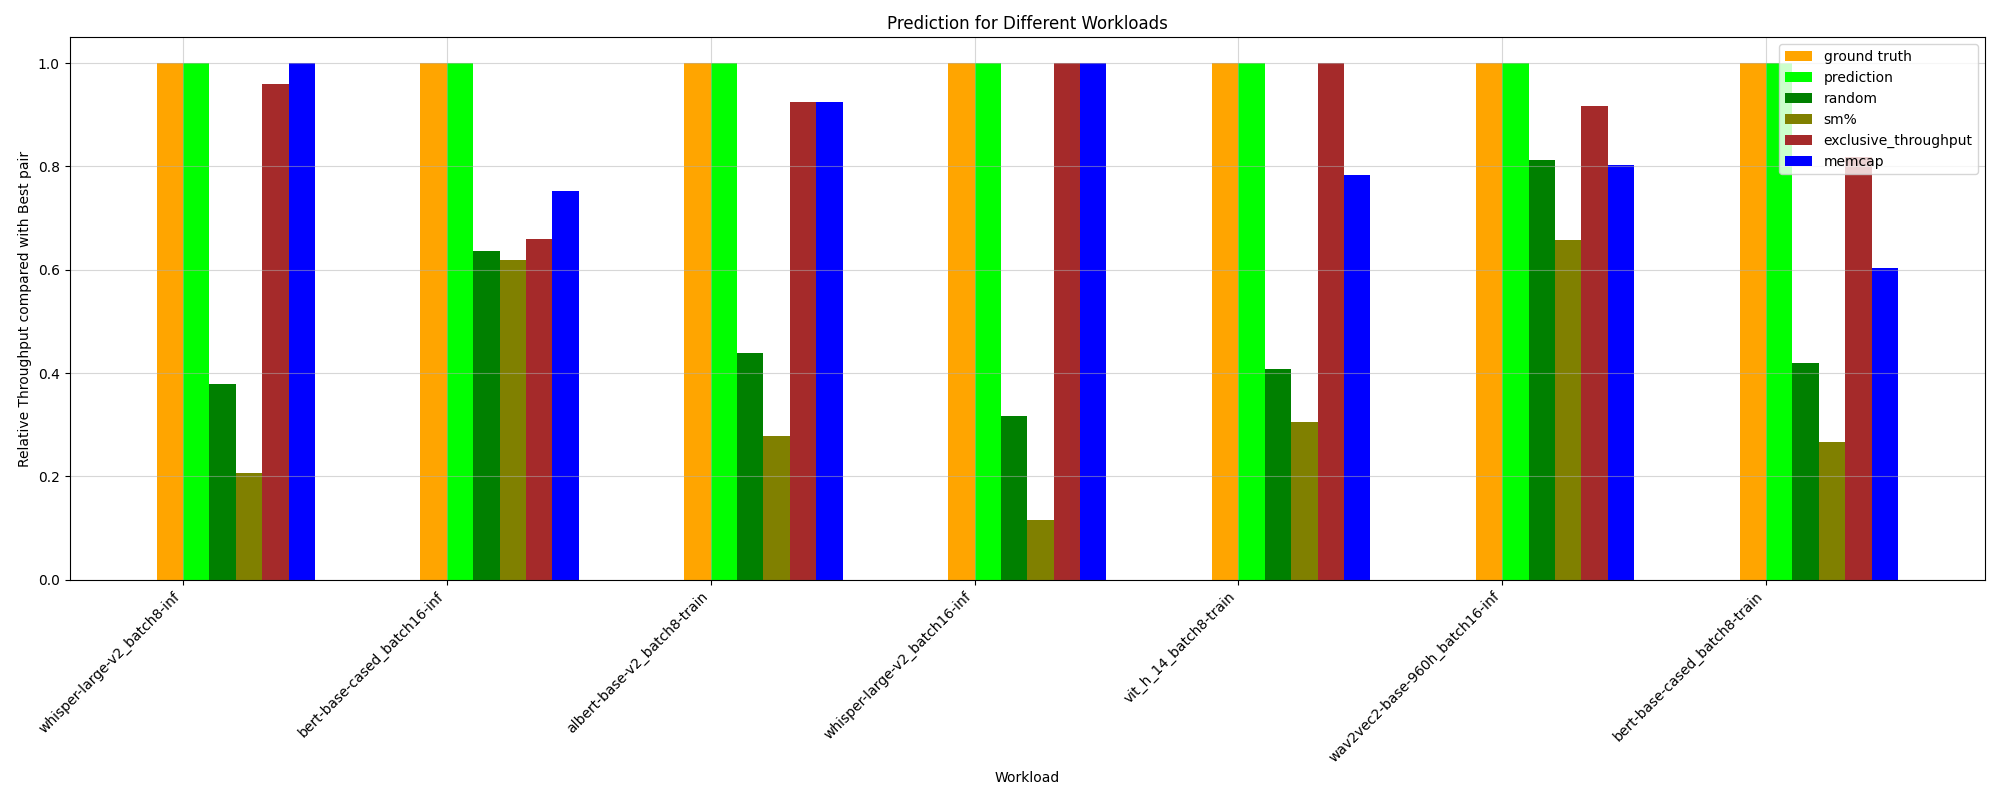

The table this chart was drawn from, first rows:
HPworkload, ground truth, random, prediction, _Threads, _Compute (SM) Throughput, _DRAM Throughput, _Memory Throughput, _Registers, _Static Shared Memory, exclusive_throughput, sm%, mem%, memcap, ground truth value
whisper-large-v2_batch8-inf, 1.0, 0.3785, 1.0, 0.1247, 0.9593, 1.0, 0.2401, 0.1247, 0.09708, 0.9593, 0.2061, 0.2401, 1.0, 63.43
vit-base-patch16-224_batch8-inf, 1.0, 0.6769, 0.9821, 0.8476, 0.9821, 0.8476, 0.8476, 0.8476, 0.8476, 0.6347, 0.433, 0.8476, 0.8719, 164.7
albert-base-v2_batch2-train, 1.0, 0.5033, 0.9118, 0.706, 0.9118, 0.706, 0.706, 0.706, 0.08573, 0.6887, 0.3318, 0.706, 0.6882, 100.3
bert-base-cased_batch8-inf, 1.0, 0.6582, 0.9461, 0.9461, 0.9461, 0.9461, 0.6574, 0.9461, 0.4201, 0.6073, 0.4256, 0.6574, 0.7197, 151
wav2vec2-base-960h_batch8-inf, 1.0, 0.5873, 0.825, 0.7736, 1.0, 0.7736, 0.7736, 0.7736, 0.2169, 0.825, 0.4821, 0.7736, 0.7138, 119.5
bert-base-cased_batch8-train, 1.0, 0.4192, 1.0, 0.6368, 0.6032, 0.6368, 0.6368, 0.6368, 0.1425, 0.8186, 0.2665, 0.6368, 0.6032, 94.56
bert-base-cased_batch16-inf, 1.0, 0.6371, 1.0, 0.8421, 0.7517, 0.8421, 0.8421, 0.8421, 0.4409, 0.6592, 0.6182, 0.8421, 0.7517, 145.3
vit_h_14_batch8-train, 1.0, 0.4079, 1.0, 0.7829, 0.1116, 0.7829, 0.7829, 0.7829, 0.08766, 1.0, 0.3059, 0.7829, 0.7829, 70.25
vit-base-patch16-224_batch16-inf, 1.0, 0.6315, 0.8824, 0.8519, 1.0, 0.8519, 0.8519, 0.8519, 0.3609, 0.8824, 0.4895, 0.8519, 0.8998, 164.7
whisper-large-v2_batch16-inf, 1.0, 0.3174, 1.0, 0.335, 1.0, 0.335, 0.335, 0.335, 0.09825, 1.0, 0.1151, 0.335, 1.0, 46.12
wav2vec2-base-960h_batch16-inf, 1.0, 0.8115, 1.0, 0.8541, 1.0, 0.8541, 0.8541, 0.8541, 0.8541, 0.9164, 0.6567, 0.8541, 0.802, 104.5
albert-base-v2_batch16-train, 1.0, 0.5123, 0.8425, 0.6895, 1.0, 0.6895, 0.6895, 0.6895, 0.1913, 1.0, 0.3701, 0.6895, 0.8425, 76.27
wav2vec2-base-960h_batch2-inf, 1.0, 0.5748, 0.9362, 0.7782, 0.9362, 0.7782, 0.7782, 0.7782, 0.3217, 0.6357, 0.4303, 0.7782, 0.8331, 119.1
albert-base-v2_batch8-train, 1.0, 0.4385, 1.0, 0.6251, 0.8648, 0.6251, 0.6251, 0.6251, 0.2165, 0.9249, 0.2779, 0.6251, 0.9249, 92.5
vit-base-patch16-224_batch2-inf, 1.0, 0.6299, 0.9949, 0.8576, 0.9949, 0.8576, 0.8576, 0.8576, 0.1101, 0.6364, 0.4122, 0.8576, 0.9148, 140.3
bert-base-cased_batch16-train, 1.0, 0.5148, 0.971, 0.971, 0.971, 0.971, 0.5551, 0.971, 0.1789, 1.0, 0.4522, 0.5551, 0.6388, 78.51
bert-base-cased_batch2-inf, 1.0, 0.6488, 0.9691, 0.8661, 0.9691, 0.8661, 0.8661, 0.8661, 0.8661, 0.5658, 0.6263, 0.8661, 0.704, 148.2
bert-base-cased_batch2-train, 1.0, 0.4437, 0.9095, 0.9095, 0.9095, 0.9095, 0.4981, 0.9095, 0.1712, 0.6893, 0.1963, 0.4981, 0.6965, 99.59
vit_h_14_batch16-train, 1.0, 0.6209, 0.9277, 0.2662, 1.0, 0.9277, 0.5983, 0.2662, 0.9277, 1.0, 0.3126, 0.5983, 1.0, 64.07
vit_h_14_batch2-train, 1.0, 0.4873, 0.7684, 0.7684, 0.7684, 0.7684, 0.5525, 0.7684, 0.05721, 0.9681, 0.08231, 0.5525, 1.0, 92.8
whisper-large-v2_batch2-inf, 1.0, 0.3649, 0.7368, 0.7368, 0.7368, 0.7368, 0.7368, 0.7368, 0.04797, 0.9941, 0.2346, 0.8201, 1.0, 85.42
